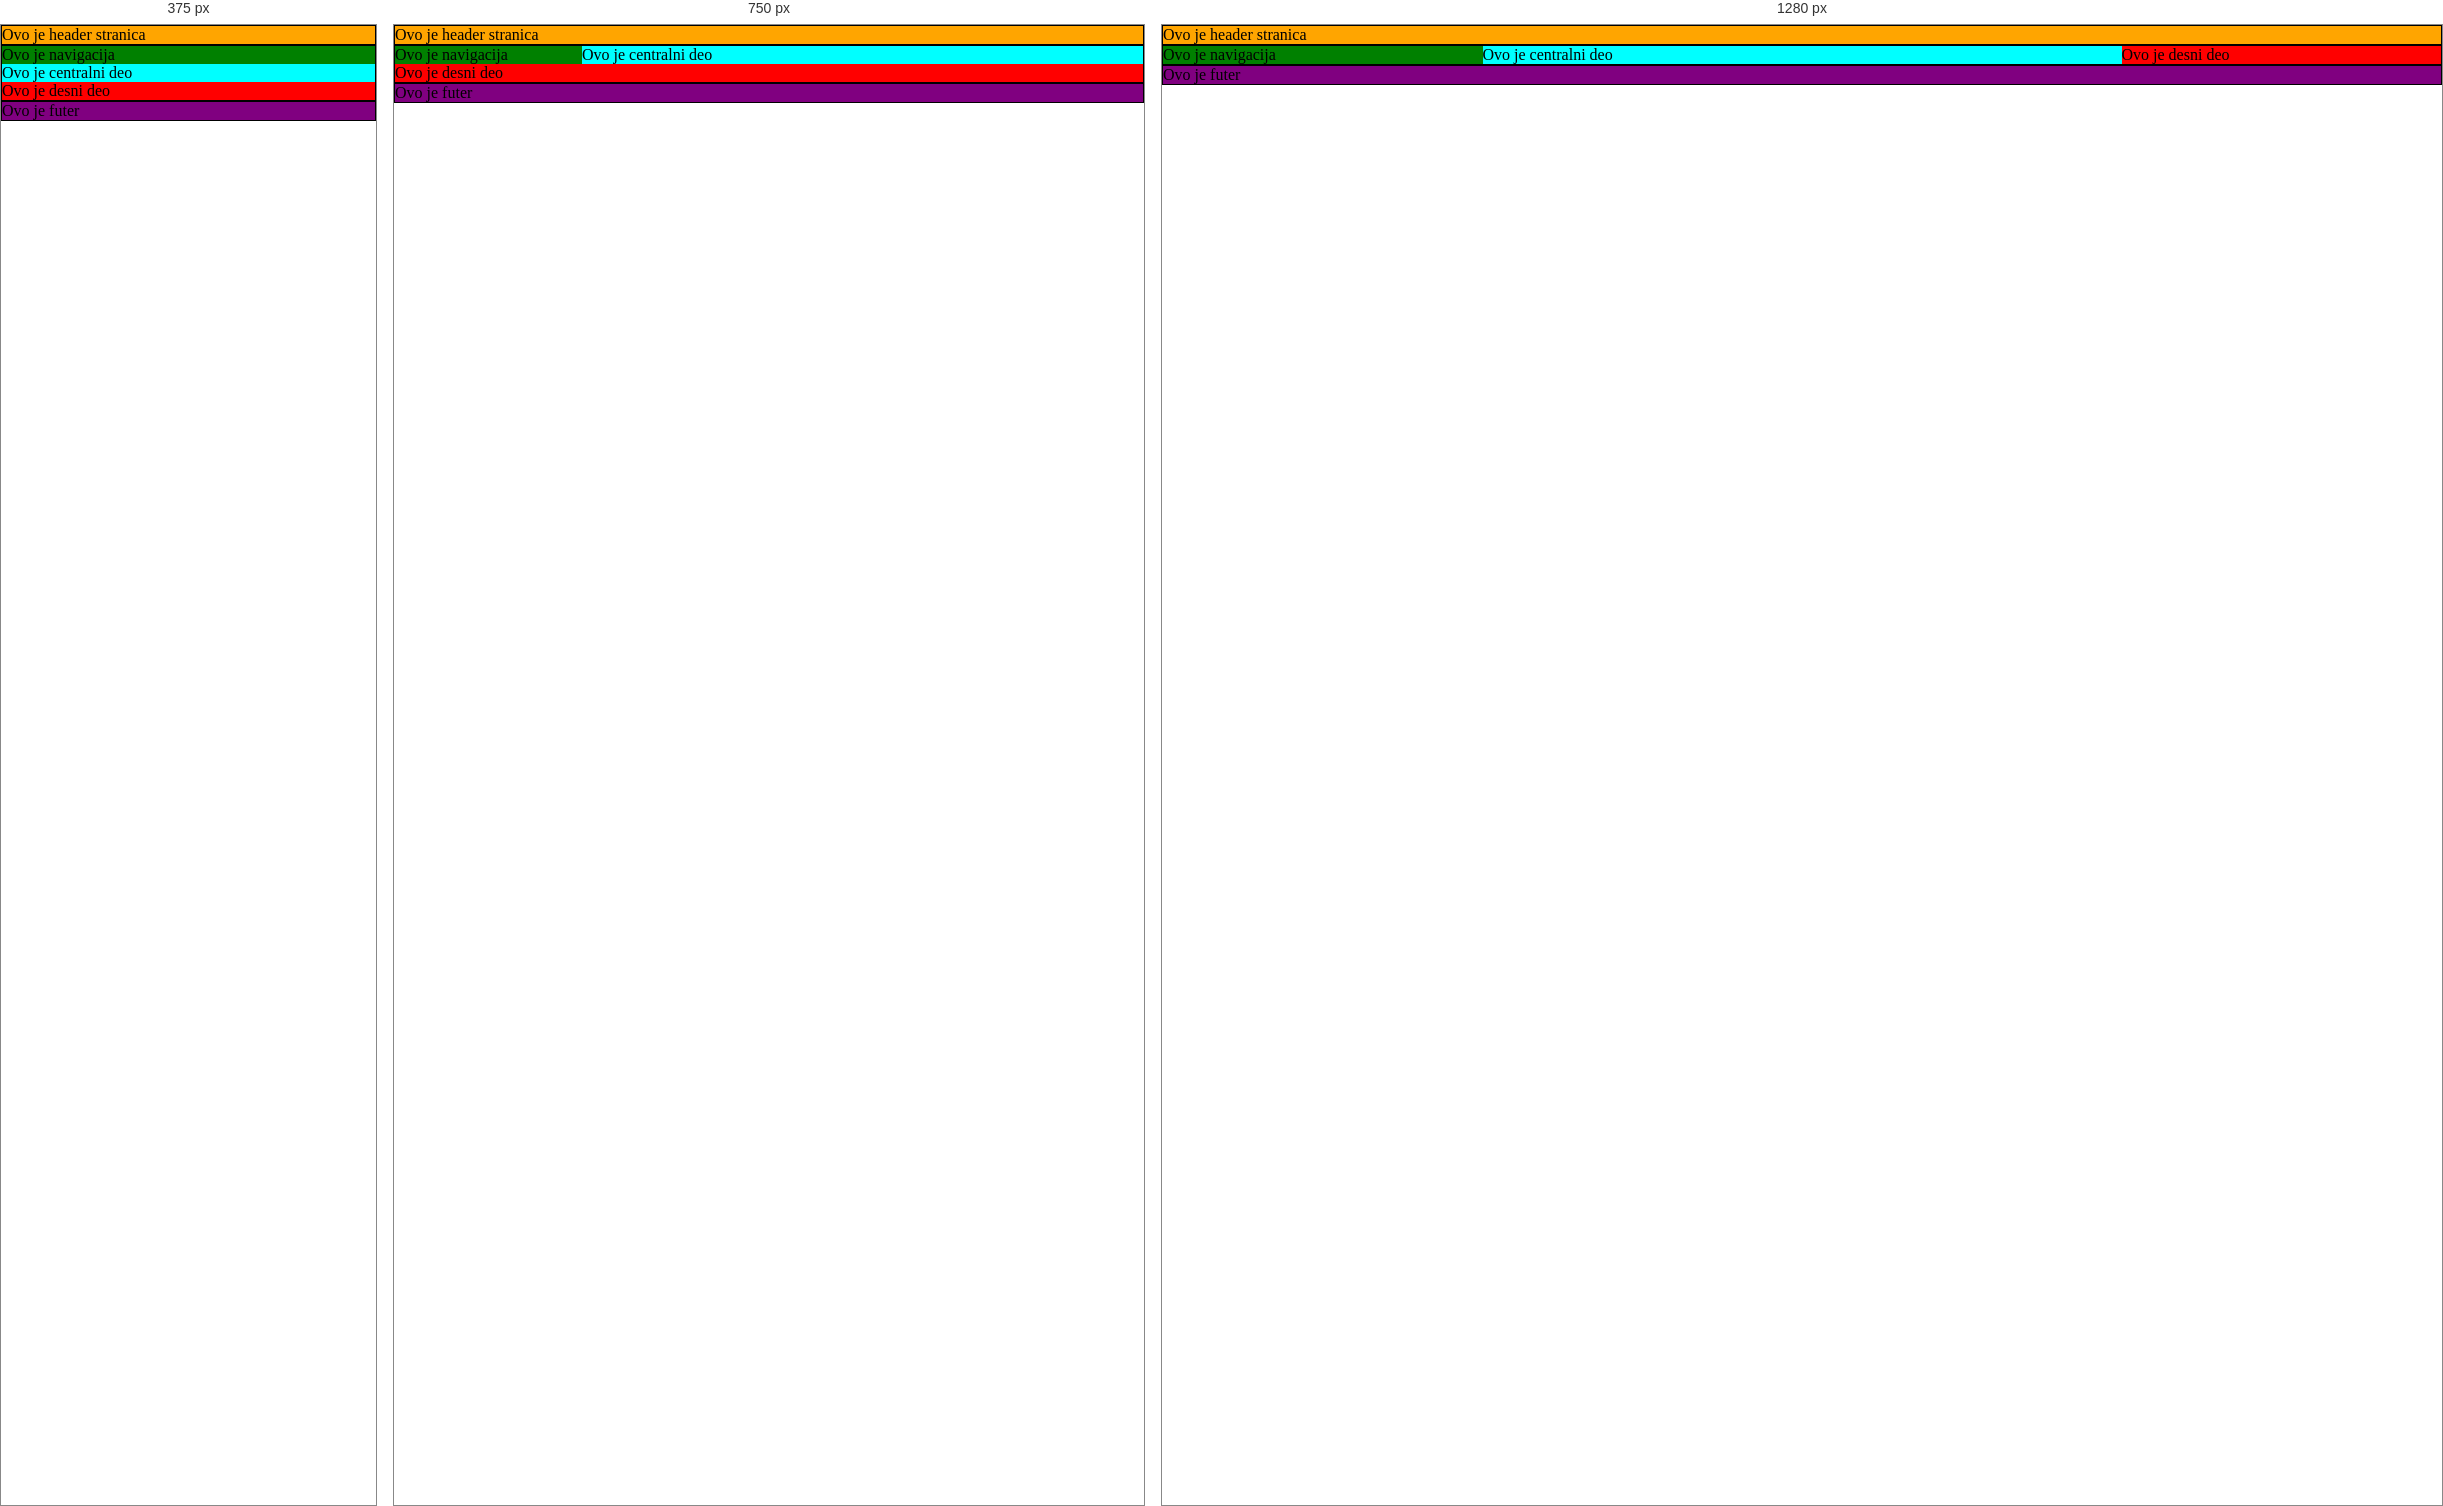
Rendered at 375 px, 750 px and 1280 px, left to right.

<!-- file: index.html -->
<!DOCTYPE html>
<html lang="en">
<head>
    <meta charset="UTF-8">
    <meta name="viewport" content="width=device-width, initial-scale=1.0">
    <title>Vezba2</title>
    <link rel="stylesheet" href="style.css">

</head>

<body>

    <!--Ovo je prvi red-->
    <div class="row">
        <header class="col-12 col-t-12"> <!-- col-12 znaci da zauzima 12 kolona na stranici
        col-12 se odnosi na desktop uredjaje, a col-t-12 na tablet uredjaje-->
            Ovo je header stranica
        </header>
    </div>


    <!-- Ovo je drugi red -->
    <div class="row">  <!-- ovde cemo izdeliti div na 12 kolona, pa u skladu sa time kolone podeliti child elementima-->

        <nav class="col-3 col-t-3">
            Ovo je navigacija
        </nav>

        <section class="col-6 col-t-9">  <!-- videti sliku sa prezentacije, vidi se da tamo section class za tablet zauzima 75% tj col-9 -->
            Ovo je centralni deo
        </section>

        <aside class="col-3 col-t-12">
            Ovo je desni deo
        </aside>
    </div>


    <!-- ovo je treci red -->
    <div class="row">
        <footer class="col-12 col-t-12">
            Ovo je futer
        </footer>
    </div>




</body>

</html>

/* @media block from style.css */
@media only screen and (max-width:999px) {
    [class*="col-"] {
        width: 100%;
    }
}

/* @media block from style.css */
@media only screen and (min-width: 501px) and (max-width: 999px) {
    [class*="col-t-"] {
        float: left;

    }

    .col-t-1 {
       width: 8.33%;; 
    }

    .col-t-2 {
        width: 16.66%;
    }

    .col-t-3 { 
        width: 25%;
    }

    .col-t-4 {
        width: 33.33%;
    }

    .col-t-5 {
        width: 41.66%;
    }

    .col-t-6 {
        width: 50%;
    }

    .col-t-7 {
        width: 58.33%
    }

    .col-t-8 {
        width: 66.66%;
    }

    .col-t-9 {
        width: 75%;
    }

    .col-t-10 {
        width: 83.33%;
    }

    .col-t-11 {
        width: 91.66%;
    }

    .col-t-12 {
        width: 100%;
    }
}

/* @media block from style.css */
@media only screen and (min-width:1000px) {
    [class*="col-"] {
        float: left;
    }   

    /* svi elementi koji imaju klasu, koja pocinje sa col- primeniti neko pravilo. Kao u linuxu, zvezdica je znak za sve elemente. */



    /* KOLONE ISPOD MOGU DA SE KORISTE KAO SABLON ZA SVAKI CSS */
    .col-1 {
        width: 8.33%; /*stranica je sirine 100% tj 12 kolona, pa je col-1 jednako 100% kroz 12 i to je 8.33%*/
    }

    .col-2 {
        width: 16.66%;
    }

    .col-3 { 
        width: 25%;
    }

    .col-4 {
        width: 33.33%;
    }

    .col-5 {
        width: 41.66%;
    }

    .col-6 {
        width: 50%;
    }

    .col-7 {
        width: 58.33%
    }

    .col-8 {
        width: 66.66%;
    }

    .col-9 {
        width: 75%;
    }

    .col-10 {
        width: 83.33%;
    }

    .col-11 {
        width: 91.66%;
    }

    .col-12 {
        width: 100%;
    }
}